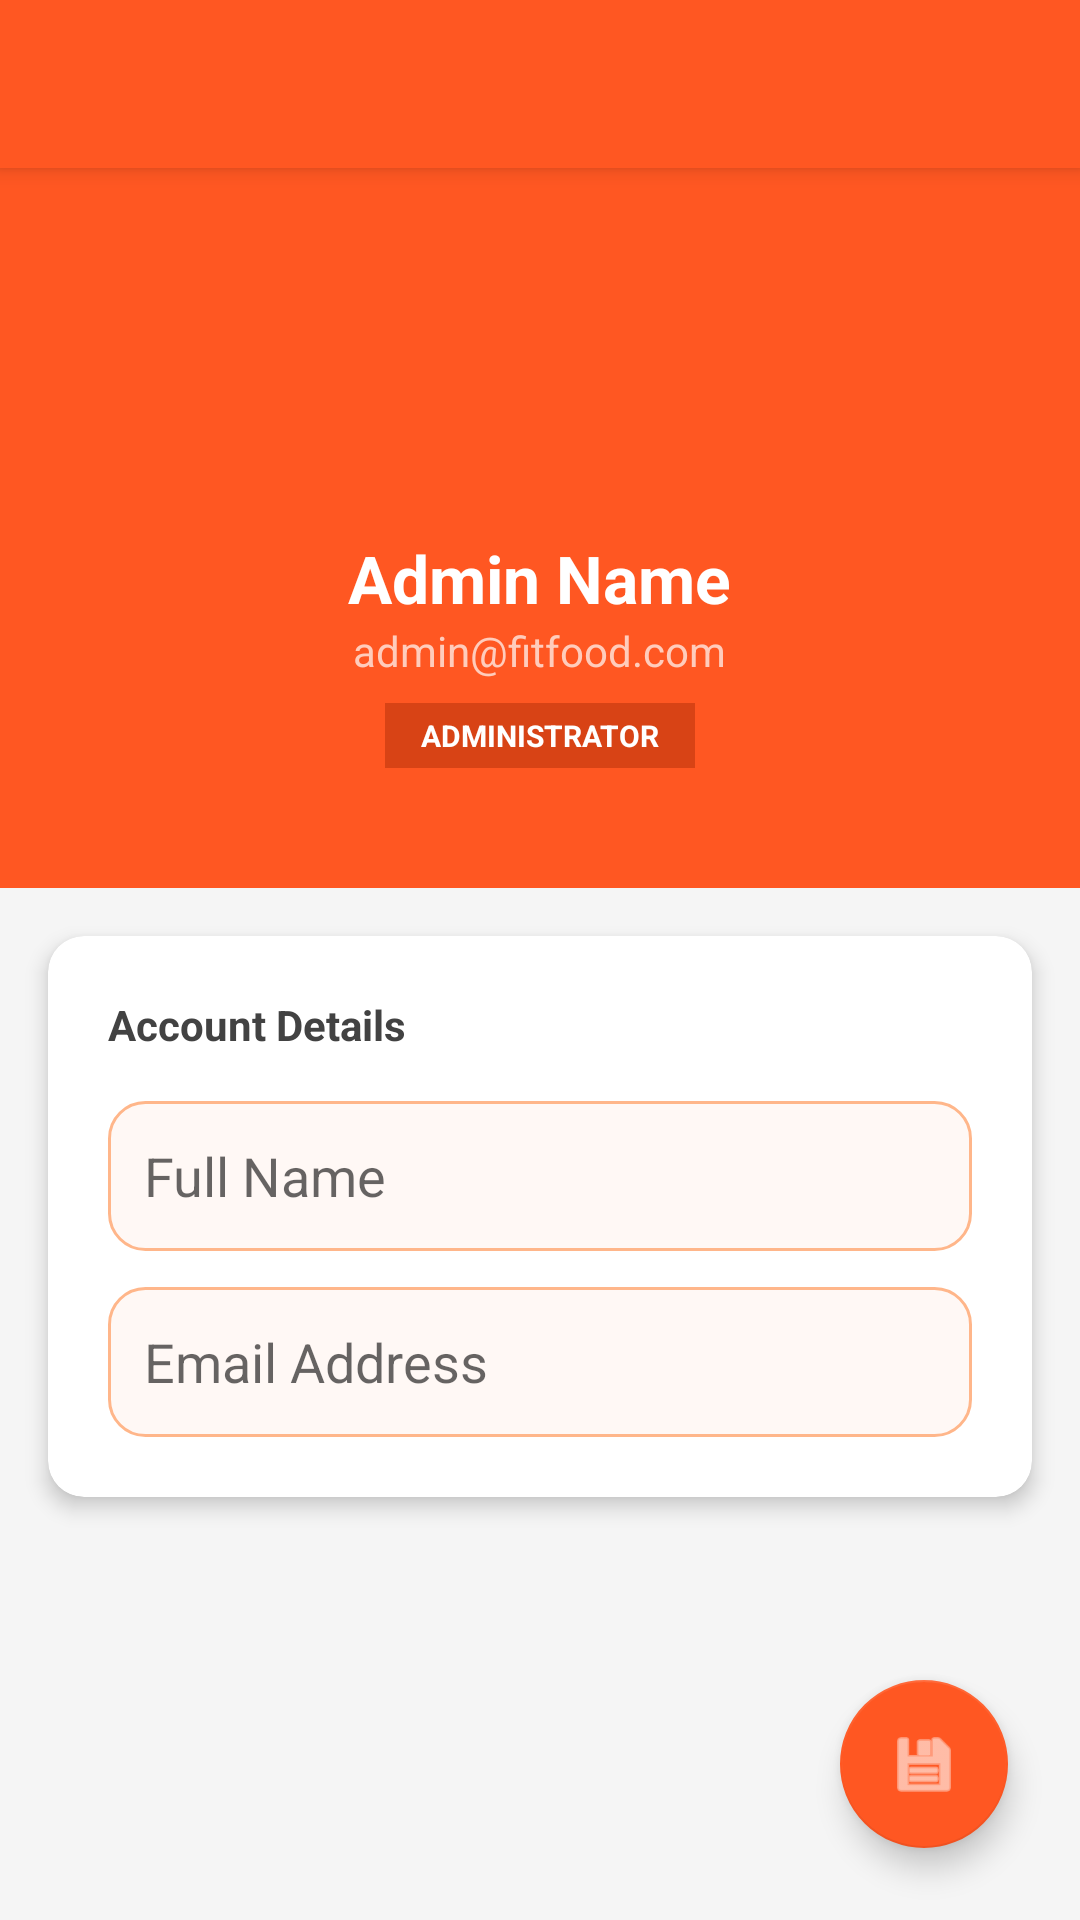

Here is an Android app screen rendered from its layout file. Give the layout XML and the strings, colors and styles it references.
<!-- AndroidManifest.xml: application theme Base.Theme.FitFood -->
<!-- res/layout/activity_admin_profile.xml -->
<?xml version="1.0" encoding="utf-8"?>
<androidx.coordinatorlayout.widget.CoordinatorLayout
    xmlns:android="http://schemas.android.com/apk/res/android"
    xmlns:app="http://schemas.android.com/apk/res-auto"
    android:layout_width="match_parent"
    android:layout_height="match_parent"
    android:fitsSystemWindows="true"
    android:background="#F5F5F5">

    <com.google.android.material.appbar.AppBarLayout
        android:layout_width="match_parent"
        android:layout_height="wrap_content"
        android:background="@android:color/transparent"
        android:elevation="0dp">

        <androidx.appcompat.widget.Toolbar
            android:id="@+id/toolbar"
            android:layout_width="match_parent"
            android:layout_height="?attr/actionBarSize"
            android:background="#FF5722"
            app:titleTextColor="#FFFFFF" />
    </com.google.android.material.appbar.AppBarLayout>

    <ScrollView
        android:layout_width="match_parent"
        android:layout_height="match_parent"
        app:layout_behavior="@string/appbar_scrolling_view_behavior">

        <LinearLayout
            android:layout_width="match_parent"
            android:layout_height="wrap_content"
            android:orientation="vertical"
            android:gravity="center_horizontal">

            <LinearLayout
                android:layout_width="match_parent"
                android:layout_height="wrap_content"
                android:background="#FF5722"
                android:gravity="center"
                android:orientation="vertical"
                android:paddingBottom="40dp">

                <ImageView
                    android:id="@+id/imgAvatar"
                    android:layout_width="110dp"
                    android:layout_height="110dp"
                    android:background="@drawable/use2"
                    android:padding="2dp"
                    android:elevation="6dp"/>

                <TextView
                    android:id="@+id/tvAdminNameDisplay"
                    android:layout_width="wrap_content"
                    android:layout_height="wrap_content"
                    android:text="Admin Name"
                    android:textColor="#FFFFFF"
                    android:textSize="22sp"
                    android:textStyle="bold"
                    android:layout_marginTop="12dp"/>

                <TextView
                    android:id="@+id/tvAdminEmailDisplay"
                    android:layout_width="wrap_content"
                    android:layout_height="wrap_content"
                    android:text="admin@fitfood.com"
                    android:textColor="#FFCCBC"
                    android:textSize="14sp"/>

                <TextView
                    android:layout_width="wrap_content"
                    android:layout_height="wrap_content"
                    android:text="ADMINISTRATOR"
                    android:background="#D84315"
                    android:paddingHorizontal="12dp"
                    android:paddingVertical="4dp"
                    android:textSize="10sp"
                    android:textStyle="bold"
                    android:layout_marginTop="8dp"
                    android:textColor="#FFF"/>
            </LinearLayout>

            <androidx.cardview.widget.CardView
                android:layout_width="match_parent"
                android:layout_height="wrap_content"
                android:layout_margin="16dp"
                android:layout_marginTop="-20dp"
                app:cardCornerRadius="12dp"
                app:cardElevation="4dp">

                <LinearLayout
                    android:layout_width="match_parent"
                    android:layout_height="wrap_content"
                    android:orientation="vertical"
                    android:padding="20dp">

                    <TextView
                        android:layout_width="wrap_content"
                        android:layout_height="wrap_content"
                        android:text="Account Details"
                        android:textStyle="bold"
                        android:textColor="#424242"
                        android:layout_marginBottom="16dp"/>

                    <EditText
                        android:id="@+id/etName"
                        android:layout_width="match_parent"
                        android:layout_height="50dp"
                        android:hint="Full Name"
                        android:background="@drawable/rounded_input_bg"
                        android:paddingHorizontal="12dp"
                        android:layout_marginBottom="12dp"/>

                    <EditText
                        android:id="@+id/etEmail"
                        android:layout_width="match_parent"
                        android:layout_height="50dp"
                        android:hint="Email Address"
                        android:background="@drawable/rounded_input_bg"
                        android:paddingHorizontal="12dp"
                        android:enabled="false"/>

                </LinearLayout>
            </androidx.cardview.widget.CardView>
        </LinearLayout>
    </ScrollView>

    <com.google.android.material.floatingactionbutton.FloatingActionButton
        android:id="@+id/fabSave"
        android:layout_width="wrap_content"
        android:layout_height="wrap_content"
        android:layout_gravity="bottom|end"
        android:layout_margin="24dp"
        app:srcCompat="@android:drawable/ic_menu_save"
        app:tint="#FFFFFF"
        app:backgroundTint="#FF5722"/>

</androidx.coordinatorlayout.widget.CoordinatorLayout>
<!-- resources referenced by this layout -->
<resources>
  <!-- drawable rounded_input_bg (drawable) -->
  <shape xmlns:android="http://schemas.android.com/apk/res/android"
      android:shape="rectangle">
      <solid android:color="#FFF8F5"/>
      <corners android:radius="12dp"/>
      <stroke android:width="1dp" android:color="#FFB68A"/>
  </shape>
  <style name="Base.Theme.FitFood" parent="Theme.AppCompat.Light.NoActionBar">
          <item name="colorPrimary">@color/today_color</item>
          <item name="colorPrimaryDark">@color/today_color</item>
          <item name="colorAccent">@color/teal_200</item>
          <item name="android:statusBarColor">@android:color/transparent</item>
          <item name="android:windowDrawsSystemBarBackgrounds">true</item>
          <item name="android:windowLightStatusBar">false</item>
          <item name="android:windowTranslucentStatus">true</item>
      </style>
  <color name="today_color">#FF5722</color>
  <color name="teal_200">#80CBC4</color>
</resources>
